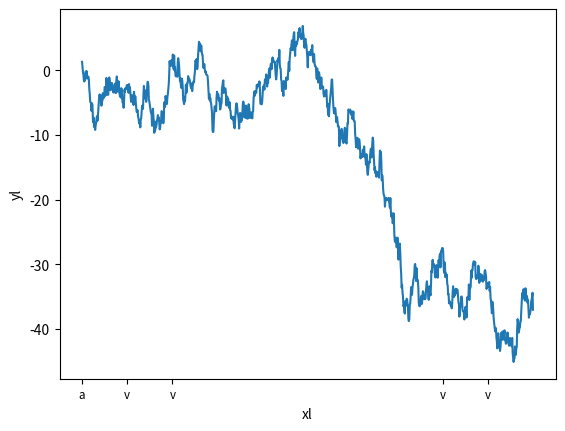

Write Python code to recreate this figure.
from matplotlib import pyplot as plt
import numpy as np
from numpy.random import randn

fig, sp = plt.subplots()

sp.plot(randn(1000).cumsum())
sp.set_xticks([0, 100, 200, 800, 900])
sp.set_xticklabels(['a', 'v', 'v', 'v', 'v'], fontsize='small')


plt.xlabel('plt yl')
sp.set_xlabel('xl')
plt.ylabel('yl')
plt.show()
